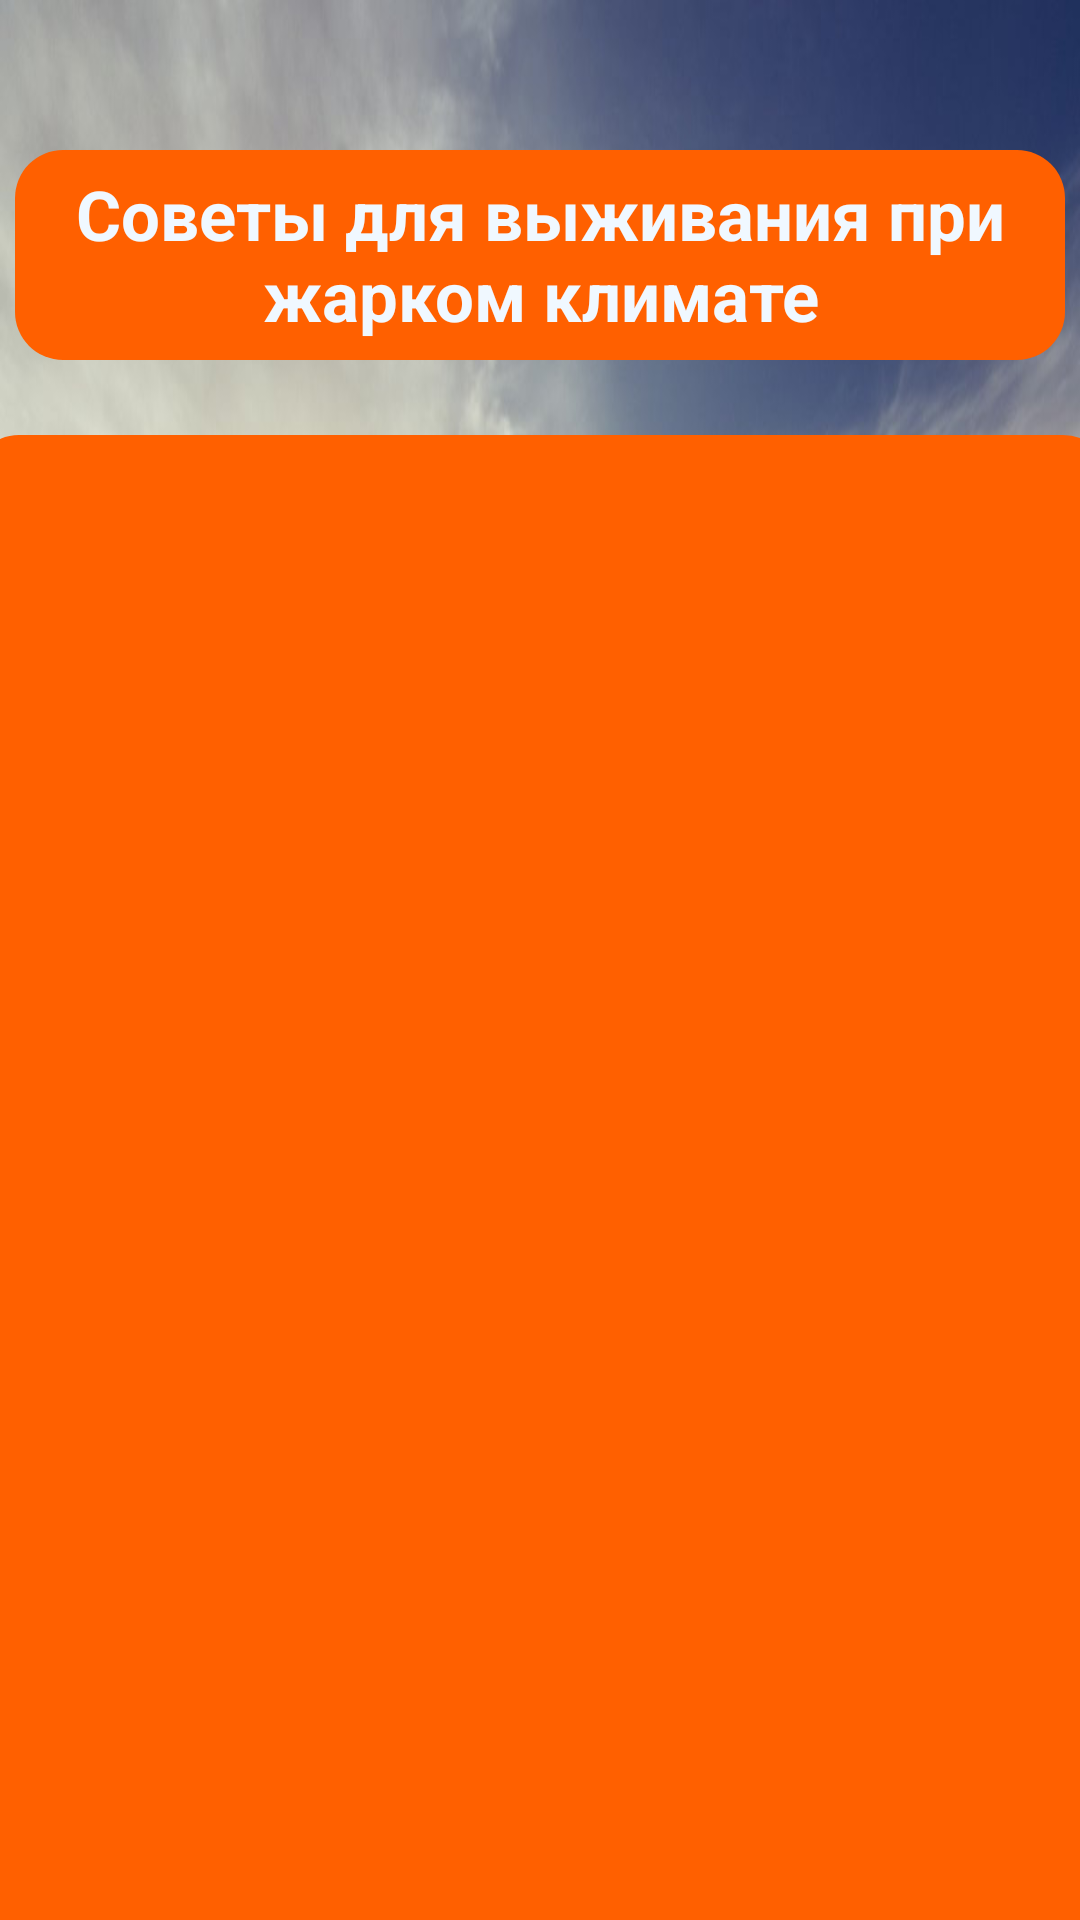

Write the Android layout XML for this screen, with the resource values it uses.
<!-- AndroidManifest.xml: application theme Theme.SurvivalGuideV10 -->
<!-- res/layout/activity_boiling.xml -->
<?xml version="1.0" encoding="utf-8"?>
<androidx.constraintlayout.widget.ConstraintLayout xmlns:android="http://schemas.android.com/apk/res/android"
    xmlns:app="http://schemas.android.com/apk/res-auto"
    xmlns:tools="http://schemas.android.com/tools"
    android:layout_width="match_parent"
    android:layout_height="match_parent"
    android:background="@drawable/background_boiling"
    android:scaleType="fitXY"
    tools:context=".view.BoilingActivity">

    <TextView
        android:id="@+id/textView"
        android:layout_width="350dp"
        android:layout_height="70dp"
        android:layout_marginTop="50dp"
        android:text="Советы для выживания при жарком климате"
        android:textSize="23sp"
        android:textStyle="bold"
        android:textColor="#F0F8FF"
        android:background="@drawable/shape_boiling"
        android:gravity="center"
        app:layout_constraintEnd_toEndOf="parent"
        app:layout_constraintStart_toStartOf="parent"
        app:layout_constraintTop_toTopOf="parent" />

    <androidx.recyclerview.widget.RecyclerView
        android:id="@+id/list_boiling"
        android:layout_width="380dp"
        android:layout_height="520dp"
        android:layout_marginTop="25dp"
        android:background="@drawable/shape_boiling"
        app:layoutManager="androidx.recyclerview.widget.LinearLayoutManager"
        app:layout_constraintEnd_toEndOf="parent"
        app:layout_constraintStart_toStartOf="parent"
        app:layout_constraintTop_toBottomOf="@+id/textView" />

</androidx.constraintlayout.widget.ConstraintLayout>
<!-- resources referenced by this layout -->
<resources>
  <!-- drawable background_boiling: jpg bitmap (drawable, 200385 bytes) -->
  <!-- drawable shape_boiling (drawable) -->
  <?xml version="1.0" encoding="utf-8"?>
  
  <selector xmlns:android="http://schemas.android.com/apk/res/android">
      <item> 
          <shape android:shape="rectangle"> 
              <solid android:color="#FF6000"/> 
              <corners android:radius="16dp"/> 
          </shape>
      </item>
  </selector>
  <style name="Theme.SurvivalGuideV10" parent="Theme.MaterialComponents.DayNight.DarkActionBar">
          
          <item name="colorPrimary">@color/purple_500</item>
          <item name="colorPrimaryVariant">@color/purple_700</item>
          <item name="colorOnPrimary">@color/white</item>
          
          <item name="colorSecondary">@color/teal_200</item>
          <item name="colorSecondaryVariant">@color/teal_700</item>
          <item name="colorOnSecondary">@color/black</item>
          
          <item name="android:statusBarColor">?attr/colorPrimaryVariant</item>
          
      </style>
  <!-- not gathered from this repository: default colours our renderer supplied (Android Studio template values) -->
  <color name="purple_500">#FF6200EE</color>
  <color name="purple_700">#FF3700B3</color>
  <color name="teal_200">#FF03DAC5</color>
  <color name="teal_700">#FF018786</color>
  <color name="black">#FF000000</color>
  <color name="white">#FFFFFFFF</color>
</resources>
